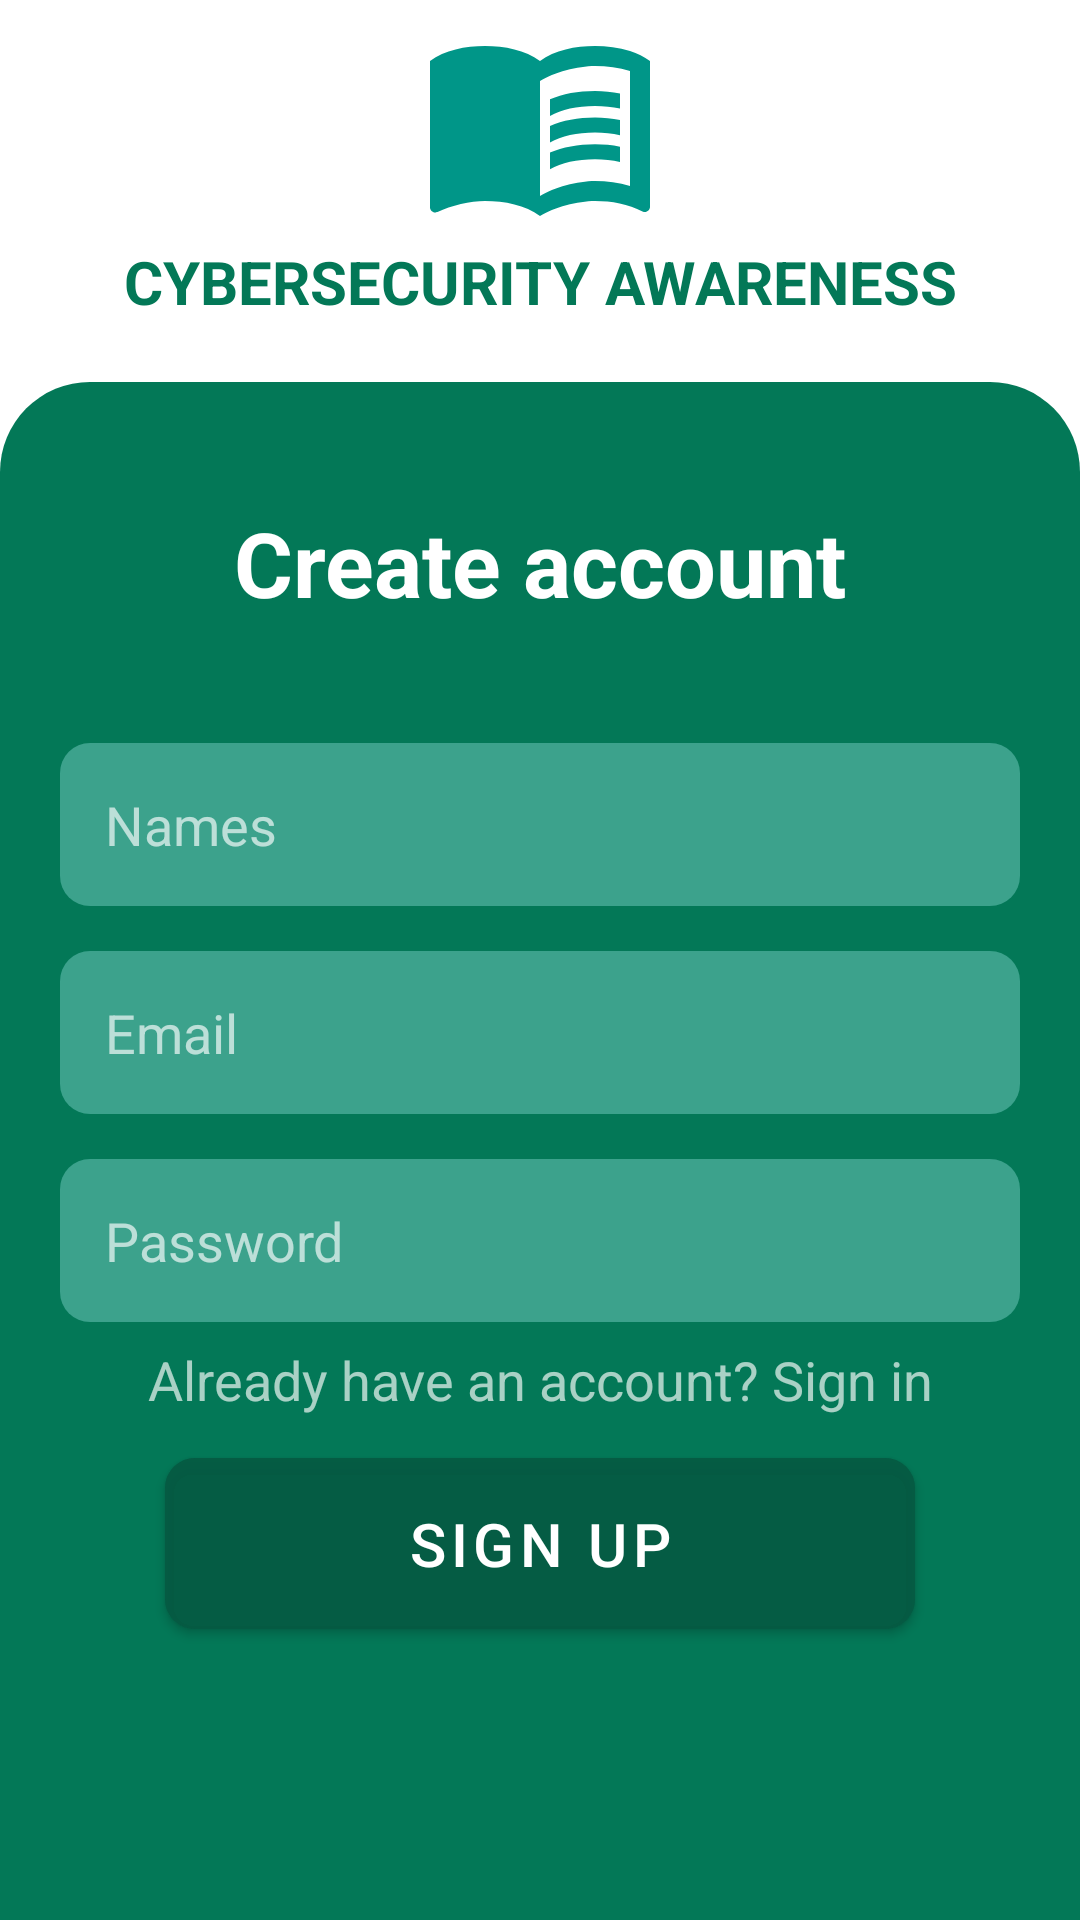

Reconstruct the res/layout file that produces this screen, plus the resources it refers to.
<!-- AndroidManifest.xml: application theme Theme.Learn -->
<!-- res/layout/activity_create_account.xml -->
<?xml version="1.0" encoding="utf-8"?>
<LinearLayout xmlns:android="http://schemas.android.com/apk/res/android"
    xmlns:app="http://schemas.android.com/apk/res-auto"
    xmlns:tools="http://schemas.android.com/tools"
    android:layout_width="match_parent"
    android:layout_height="match_parent"
    tools:context=".CreateAccountActivity"
    android:orientation="vertical"
    >

    <LinearLayout
        android:layout_width="match_parent"
        android:layout_height="wrap_content"
        android:orientation="vertical"
        android:padding="20dp"
        android:layout_marginTop="-20dp">
        <ImageView
            android:id="@+id/splashscreen"
            android:layout_width="100dp"
            android:layout_height="80dp"
            android:contentDescription="@string/app_name"
            android:src="@drawable/baseline_menu_book_24"
            android:layout_gravity="center"/>
        <TextView
            android:layout_width="match_parent"
            android:layout_height="wrap_content"
            android:text="@string/learn_kinyarwanda"
            android:textAllCaps="true"
            android:visibility="visible"
            android:textColor="@color/colorPrimaryDark"
            android:textStyle="bold"
            android:textSize="20sp"
            android:gravity="center"
            />
    </LinearLayout>

    <LinearLayout
        android:layout_width="match_parent"
        android:layout_height="fill_parent"
        android:orientation="vertical"
        android:background="@drawable/top_round_container"
        android:layout_marginTop="0dp">

        <TextView
            android:layout_width="match_parent"
            android:layout_height="wrap_content"
            android:text="@string/create_account"
            style="@style/header"
            android:gravity="center" />
        <EditText
            android:id="@+id/name"
            android:hint="@string/name"
            android:layout_marginTop="40dp"
            style="@style/edit_text_style"/>
        <EditText
            android:id="@+id/email"
            android:hint="@string/email"
            android:layout_marginTop="15dp"
            style="@style/edit_text_style"
            android:inputType="textEmailAddress"/>
        <EditText
            android:id="@+id/password"
            android:hint="@string/password"
            android:layout_marginTop="15dp"
            style="@style/edit_text_style"
            android:inputType="textPassword"/>
        <TextView
            android:id="@+id/gotologin"
            android:layout_width="match_parent"
            android:layout_height="wrap_content"
            android:text="@string/goto_login"
            android:gravity="center"
            android:textSize="18sp"
            android:textColor="@color/text_color"
            android:layout_marginTop="7dp"/>
        <com.google.android.material.button.MaterialButton
            android:id="@+id/btnCreate"
            android:layout_width="250dp"
            android:layout_height="wrap_content"
            android:text="@string/signup"
            android:layout_marginTop="8dp"
            android:textSize="20sp"
            android:backgroundTint="@color/button_green"
            app:cornerRadius="10dp"
            android:layout_gravity="center"
            android:paddingVertical="15dp"
            />

    </LinearLayout>

</LinearLayout>
<!-- resources referenced by this layout -->
<resources>
  <color name="button_green">#B9065A43</color>
  <color name="colorPrimaryDark">@color/dark_green</color>
  <color name="text_color">#A8FFFFFF</color>
  <!-- drawable baseline_menu_book_24 (drawable) -->
  <vector android:autoMirrored="true" android:height="24dp"
      android:tint="#009688" android:viewportHeight="24"
      android:viewportWidth="24" android:width="24dp" xmlns:android="http://schemas.android.com/apk/res/android">
      <path android:fillColor="@android:color/white" android:pathData="M21,5c-1.11,-0.35 -2.33,-0.5 -3.5,-0.5c-1.95,0 -4.05,0.4 -5.5,1.5c-1.45,-1.1 -3.55,-1.5 -5.5,-1.5S2.45,4.9 1,6v14.65c0,0.25 0.25,0.5 0.5,0.5c0.1,0 0.15,-0.05 0.25,-0.05C3.1,20.45 5.05,20 6.5,20c1.95,0 4.05,0.4 5.5,1.5c1.35,-0.85 3.8,-1.5 5.5,-1.5c1.65,0 3.35,0.3 4.75,1.05c0.1,0.05 0.15,0.05 0.25,0.05c0.25,0 0.5,-0.25 0.5,-0.5V6C22.4,5.55 21.75,5.25 21,5zM21,18.5c-1.1,-0.35 -2.3,-0.5 -3.5,-0.5c-1.7,0 -4.15,0.65 -5.5,1.5V8c1.35,-0.85 3.8,-1.5 5.5,-1.5c1.2,0 2.4,0.15 3.5,0.5V18.5z"/>
      <path android:fillColor="@android:color/white" android:pathData="M17.5,10.5c0.88,0 1.73,0.09 2.5,0.26V9.24C19.21,9.09 18.36,9 17.5,9c-1.7,0 -3.24,0.29 -4.5,0.83v1.66C14.13,10.85 15.7,10.5 17.5,10.5z"/>
      <path android:fillColor="@android:color/white" android:pathData="M13,12.49v1.66c1.13,-0.64 2.7,-0.99 4.5,-0.99c0.88,0 1.73,0.09 2.5,0.26V11.9c-0.79,-0.15 -1.64,-0.24 -2.5,-0.24C15.8,11.66 14.26,11.96 13,12.49z"/>
      <path android:fillColor="@android:color/white" android:pathData="M17.5,14.33c-1.7,0 -3.24,0.29 -4.5,0.83v1.66c1.13,-0.64 2.7,-0.99 4.5,-0.99c0.88,0 1.73,0.09 2.5,0.26v-1.52C19.21,14.41 18.36,14.33 17.5,14.33z"/>
  </vector>
  <!-- drawable top_round_container (drawable) -->
  <?xml version="1.0" encoding="utf-8"?>
  <shape xmlns:android="http://schemas.android.com/apk/res/android" android:shape="rectangle">
  <solid android:color="@color/dark_green"/>
      <corners android:topRightRadius="30dp" android:topLeftRadius="30dp"/>
      <padding android:bottom="10dp" android:left="20dp" android:top="40dp" android:right="20dp"/>
  </shape>
  <string name="app_name">Cyber awareness</string>
  <string name="create_account">Create account</string>
  <string name="email">Email</string>
  <string name="goto_login">Already have an account? Sign in</string>
  <string name="learn_kinyarwanda">Cybersecurity awareness</string>
  <string name="name">Names</string>
  <string name="password">Password</string>
  <string name="signup">Sign up</string>
  <style name="edit_text_style">
          <item name="android:background">@drawable/rectangle_bg</item>
          <item name="android:padding">15dp</item>
          <item name="android:textColor">@color/text_color</item>
          <item name="android:textColorHint">@color/text_color</item>
          <item name="android:layout_height">wrap_content</item>
          <item name="android:layout_width">match_parent</item>
      </style>
  <style name="header">
          <item name="android:textSize">30sp</item>
          <item name="android:textColor">@color/white</item>
          <item name="android:textStyle">bold</item>
      </style>
  <style name="Theme.Learn" parent="Base.Theme.Learn" />
  <color name="dark_green">#037857</color>
  <!-- drawable rectangle_bg (drawable) -->
  <?xml version="1.0" encoding="utf-8"?>
  <shape xmlns:android="http://schemas.android.com/apk/res/android" android:shape="rectangle">
  <solid android:color="@color/light_green"/>
      <corners android:radius="10dp"/>
  </shape>
  <color name="white">#FFFFFFFF</color>
  <style name="Base.Theme.Learn" parent="Theme.MaterialComponents.Light.DarkActionBar">
  
           <item name="colorPrimary">@color/dark_green</item>
           <item name="colorPrimaryDark">@color/dark_green</item>
           <item name="colorAccent">@color/dark_green</item>
      </style>
  <color name="light_green">#7085D6CF</color>
</resources>
